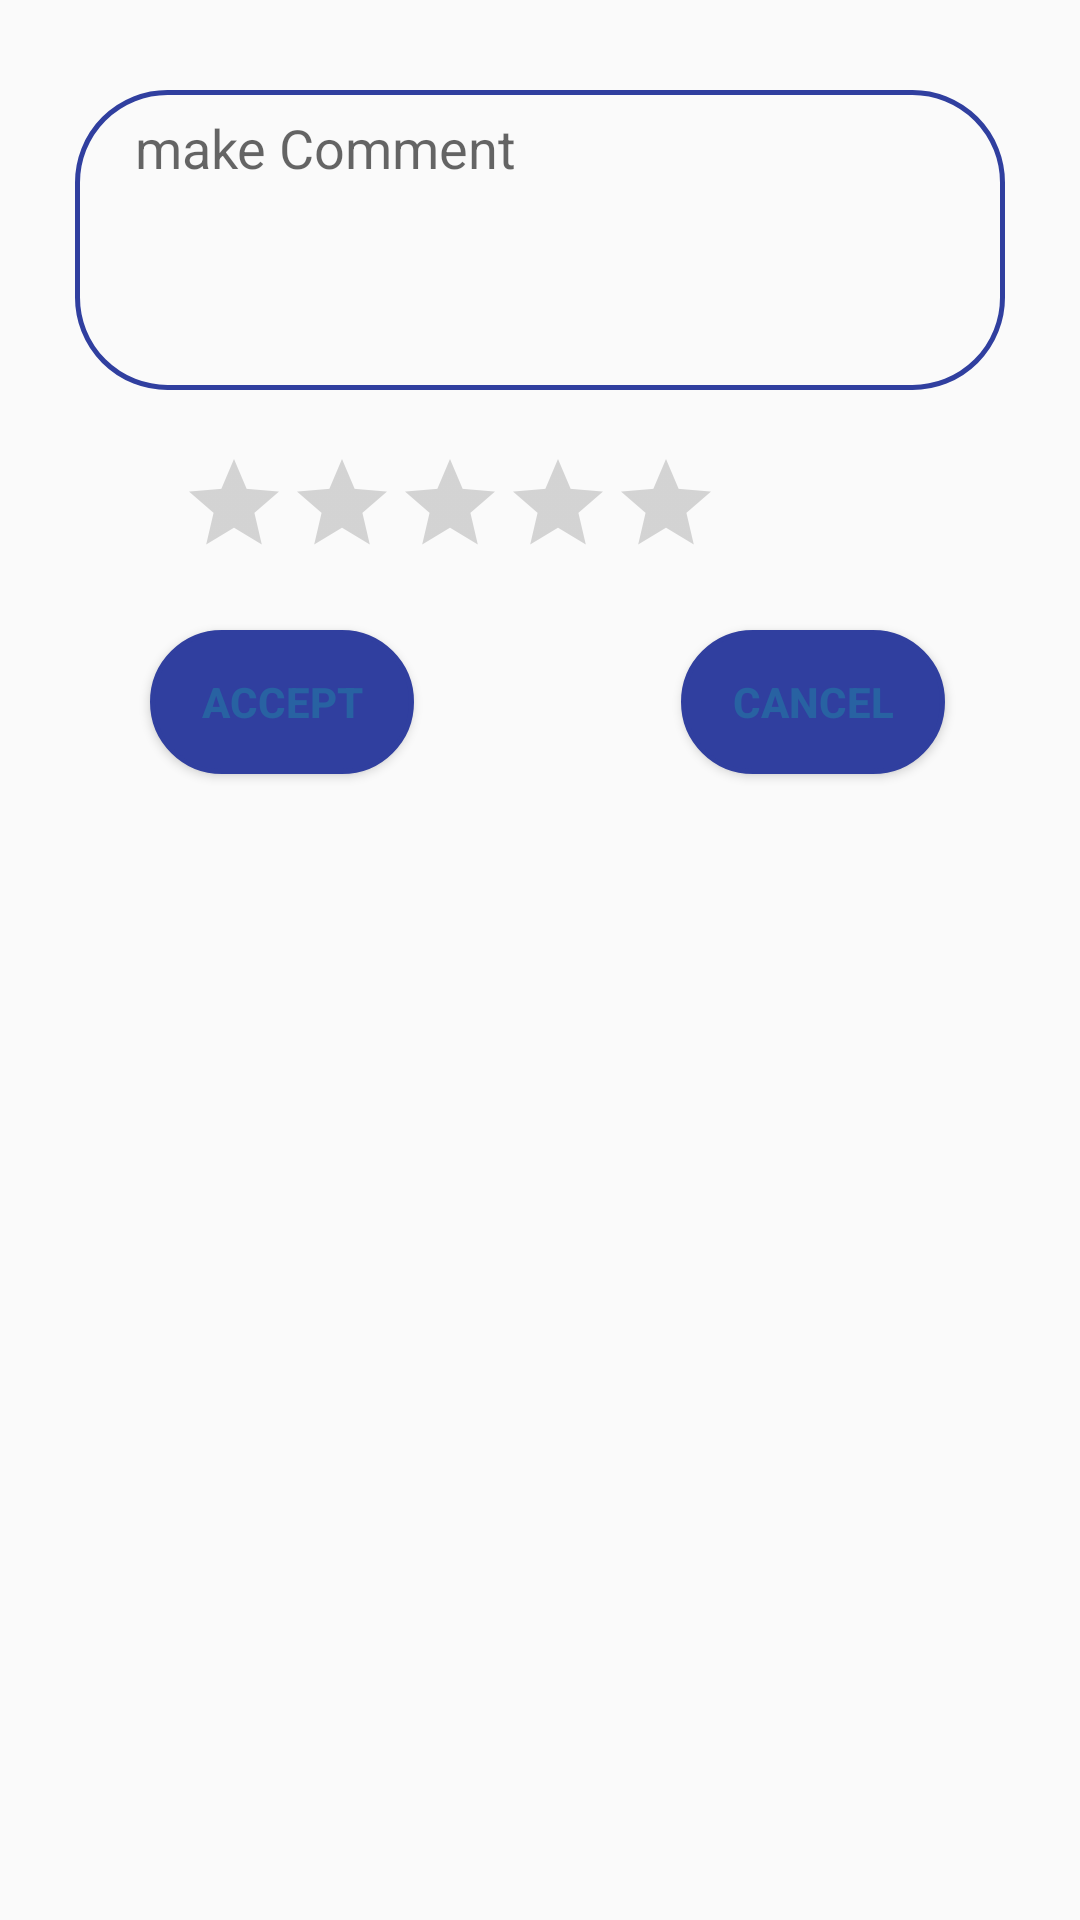

The Android layout XML behind this screen, and the referenced resources:
<!-- AndroidManifest.xml: application theme Theme.EventGO -->
<!-- res/layout/comment_dialog.xml -->
<?xml version="1.0" encoding="utf-8"?>
<LinearLayout xmlns:android="http://schemas.android.com/apk/res/android"
    android:layout_width="350dp"
    android:layout_height="wrap_content"
    android:layout_gravity="center">

    <RelativeLayout
        android:layout_width="wrap_content"
        android:layout_height="wrap_content">

        <EditText
            android:layout_width="match_parent"
            android:layout_marginRight="25dp"
            android:layout_marginLeft="25dp"
            android:padding="7dp"
            android:hint="make Comment"
            android:paddingStart="20dp"
            android:inputType="textMultiLine"
            android:id="@+id/comment_dialog_edittext"
            android:gravity="top|left"
            android:background="@drawable/custom_dialog_bg"
            android:layout_marginTop="30dp"
            android:layout_height="100dp"/>
        <RatingBar
            android:id="@+id/commentRatingBar"
            android:layout_width="wrap_content"
            android:layout_below="@id/comment_dialog_edittext"
            android:layout_height="wrap_content"
            android:layout_marginTop="20dp"
            android:layout_marginLeft="60dp"
            android:isIndicator="false"

            android:progressTint="@color/iconSelected"
            style="@style/Widget.AppCompat.RatingBar.Indicator" />


        <Button
            android:id="@+id/comment_dialog_accept"
            android:layout_width="wrap_content"
            android:layout_height="wrap_content"
            android:layout_below="@id/comment_dialog_edittext"
            android:layout_marginTop="80dp"
            android:text="Accept"
            android:background="@drawable/buton_bg"
            android:backgroundTint="@color/iconSelected"
            android:textStyle="bold"
            android:onClick="makeComment"
            android:textColor="@color/arkaplanRengi"
            android:layout_marginBottom="10dp"
            android:layout_marginLeft="50dp"/>

        <Button
            android:id="@+id/comment_dialog_cancel"
            android:layout_width="wrap_content"
            android:layout_height="wrap_content"
            android:layout_below="@id/comment_dialog_edittext"
            android:layout_marginTop="80dp"
            android:text="Cancel"
            android:background="@drawable/buton_bg"
            android:backgroundTint="@color/iconSelected"
            android:textStyle="bold"
            android:onClick="makeComment"
            android:layout_marginBottom="20dp"
            android:layout_alignEnd="@id/comment_dialog_edittext"
            android:layout_marginRight="20dp"
            android:textColor="@color/arkaplanRengi"/>
    </RelativeLayout>






</LinearLayout>
<!-- resources referenced by this layout -->
<resources>
  <color name="arkaplanRengi">#2862A2</color>
  <color name="iconSelected">#303f9f</color>
  <!-- drawable buton_bg (drawable) -->
  <?xml version="1.0" encoding="utf-8"?>
  <shape xmlns:android="http://schemas.android.com/apk/res/android"
      android:shape="rectangle">
      <stroke android:width="1.5dp" android:color="@color/black"/>
      <solid android:color="@color/white"/>
      <corners android:radius="45dp"/>
  
  </shape>
  <!-- drawable custom_dialog_bg (drawable) -->
  <?xml version="1.0" encoding="utf-8"?>
  <shape xmlns:android="http://schemas.android.com/apk/res/android" android:shape="rectangle">
      <stroke android:color="@color/iconSelected" android:width="1.5dp" />
      <corners android:radius="30dp"/>
  </shape>
  <style name="Theme.EventGO" parent="Theme.MaterialComponents.Light.NoActionBar.Bridge">
          
          <item name="colorPrimary">@color/iconSelected</item>
          <item name="colorPrimaryVariant">@color/purple_700</item>
          <item name="colorOnPrimary">@color/white</item>
          
          <item name="colorSecondary">@color/teal_200</item>
          <item name="colorSecondaryVariant">@color/teal_700</item>
          <item name="colorOnSecondary">@color/iconSelected</item>
          
          <item name="android:statusBarColor" tools:targetApi="l">?attr/colorPrimaryVariant</item>
          
      </style>
  <color name="black">#FF000000</color>
  <color name="white">#FFFFFFFF</color>
  <color name="purple_700">#FF3700B3</color>
  <color name="teal_200">#FF03DAC5</color>
  <color name="teal_700">#FF018786</color>
</resources>
